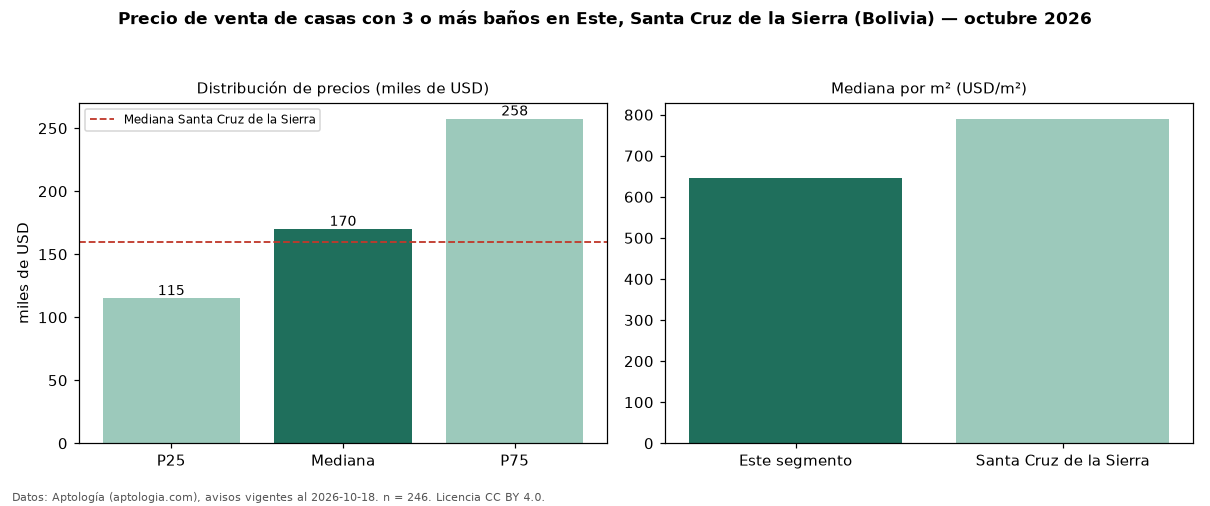

The file beside this chart, header and first rows:
seccion, metrica, valor, moneda, n
filtro, ban3, con 3 o más baños, , 246
precio, p25, 115000, USD, 246
precio, mediana, 170000, USD, 246
precio, p75, 257500, USD, 246
precio, minimo, 50000, USD, 246
precio, maximo, 1395950, USD, 246
m2, mediana_precio_m2, 644.8, USD, 226
m2, area_mediana_m2, 265.5, m2, 226
banos, mediana_banos, 3.0, , 
parqueadero, pct_con_parqueadero, 100.0, %, 207
habitaciones, 3+, 170000, USD, 245
ciudad, mediana_ciudad_referencia, 160000, USD, 
ciudad, mediana_m2_ciudad, 790.1, USD, 
fuente, fecha_datos, 2026-10-18, , 
fuente, atribucion, https://www.aptologia.com/bo, , 
fuente, licencia, CC BY 4.0, , 
